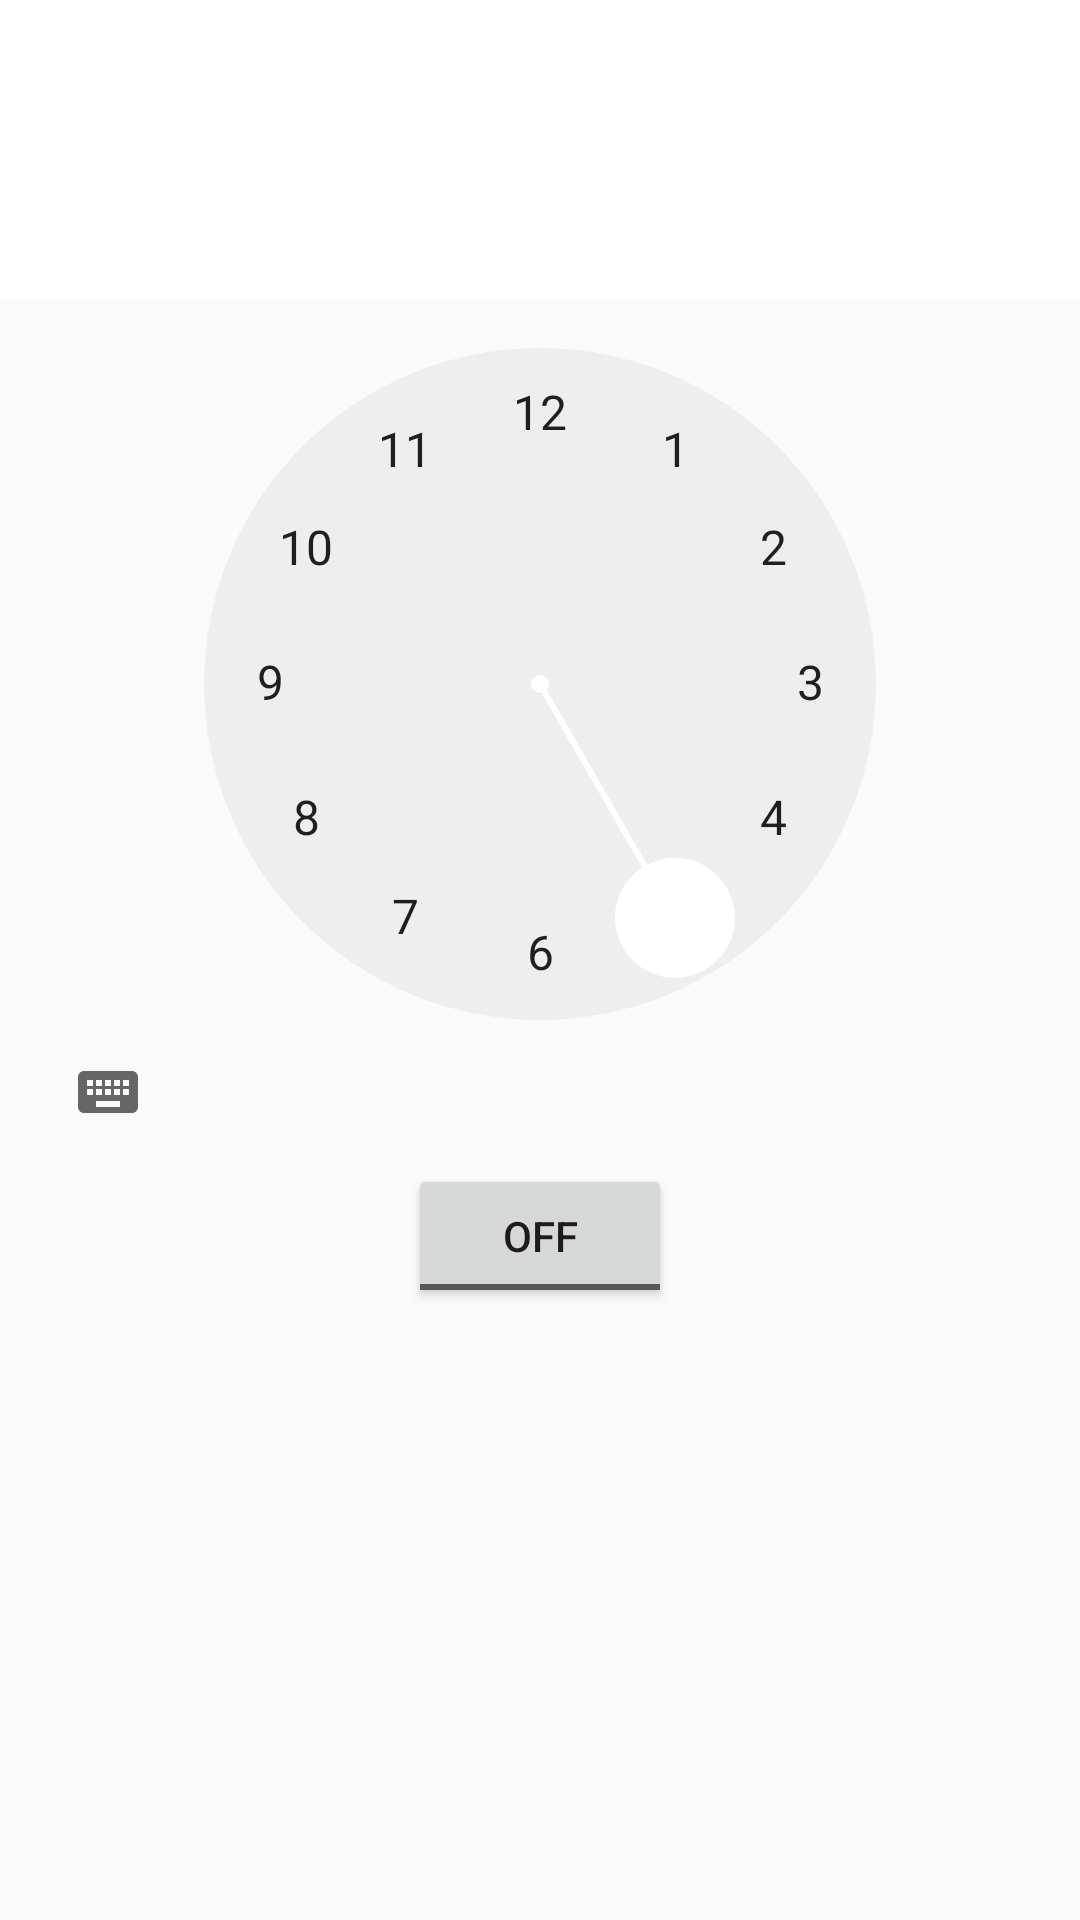

Layout XML and referenced resources for this Android screen:
<!-- AndroidManifest.xml: application theme AppTheme -->
<!-- res/layout/notification.xml -->
<?xml version="1.0" encoding="utf-8"?>
<RelativeLayout xmlns:android="http://schemas.android.com/apk/res/android"
    xmlns:app="http://schemas.android.com/apk/res-auto"
    xmlns:tools="http://schemas.android.com/tools"
    android:layout_width="match_parent"
    android:layout_height="match_parent"
    tools:context="com.SOC.attendify.Notification_activity">

    <ToggleButton
        android:id="@+id/alarmToggle"
        android:layout_width="wrap_content"
        android:layout_height="wrap_content"
        android:layout_below="@+id/alarmTimePicker"
        android:layout_centerHorizontal="true"
        android:onClick="onToggleClicked"
        android:text="Alarm On/Off" />

    <TimePicker
        android:layout_width="wrap_content"
        android:layout_height="wrap_content"
        android:id="@+id/alarmTimePicker"
        android:layout_alignParentTop="true"
        android:layout_centerHorizontal="true" />


    <TextView
        android:layout_width="wrap_content"
        android:layout_height="wrap_content"
        android:textAppearance="?android:attr/textAppearanceLarge"
        android:text=""
        android:id="@+id/alarmText"
        android:layout_alignParentBottom="true"
        android:layout_centerHorizontal="true"
        android:layout_marginTop="20dp"
        android:layout_below="@+id/alarmToggle" />

</RelativeLayout>
<!-- resources referenced by this layout -->
<resources>
  <style name="AppTheme" parent="Theme.AppCompat.Light.NoActionBar">
          
          <item name="colorPrimary">@color/colorPrimary</item>
          <item name="colorPrimaryDark">@color/colorPrimaryDark</item>
          <item name="colorAccent">@color/colorAccent</item>
      </style>
  <color name="colorPrimary">#F4A950</color>
  <color name="colorPrimaryDark">#000000</color>
  <color name="colorAccent">#FFFFFF</color>
</resources>
